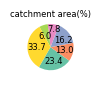

Reproduce this figure in Python. (Note: this script raises an exception after producing the figure.)
import pandas as pd
import numpy as np
import matplotlib.pyplot as plt
import os

# 设置字体
plt.rcParams["font.family"] = "Arial"

# 输出目录和文件名
output_dir = r"D:\UZH\2024\20240122 Nutrient and Organic Carbon references\3_river_mouth_DOC\DOC_update_20250203\Total_DOC_average"
output_area_fig = os.path.join(output_dir, "Fig1_catchment_area_piechart.tif")

# 分组定义
river_Name = ["Ob", "Yenisey", "Lena", "Kolyma", "Yukon", "Mackenzie"]
river_number = [5313137.7, 2945586.2, 3675674.8, 1768010.1, 1365166.5, 7669978.1]

# === 新增：计算百分比 ===
total_river = sum(river_number)
river_percent = [num / total_river * 100 for num in river_number]

# 打印计算结果，检查
for name, num, pct in zip(river_Name, river_number, river_percent):
    print(f"{name}: {num} 流域面积，占比 {pct:.2f}%")

# 调色板
colors = ["#66c2a5", "#fc8d62", "#8da0cb", "#e78ac3", "#a6d854", "#ffd92f"]

# === 饼状图 ===
fig1, ax1 = plt.subplots(figsize=(0.75, 0.75))  #

wedges, texts, autotexts = ax1.pie(
    river_number,
    labels=None,  # 不显示文字，百分比显示在autotexts
    autopct=lambda p: f'{p:.1f}',  # 百分比格式
    colors=colors,
    startangle=-120,
    textprops={"fontsize": 6},
    labeldistance=0.6
)

# 标题
ax1.set_title("catchment area(%)", fontsize=6, pad=-160)

# 统一百分比文字大小
for autotext in autotexts:
    autotext.set_fontsize(6)


# 示例：如果想调整某一个百分比标签位置（例如索引4，Yukon）
idx = 2  # 第5个元素（从0开始计）
angle = (wedges[idx].theta2 + wedges[idx].theta1) / 2
x = 0.75 * np.cos(np.radians(angle))
y = 0.5 * np.sin(np.radians(angle))
autotexts[idx].set_position((x, y))
autotexts[idx].set_ha('center')
autotexts[idx].set_va('center')

# 示例：如果想调整某一个百分比标签位置（例如索引4，Yukon）
idx = 3  # 第5个元素（从0开始计）
angle = (wedges[idx].theta2 + wedges[idx].theta1) / 2
x = 1.3 * np.cos(np.radians(angle))
y = 0.8 * np.sin(np.radians(angle))
autotexts[idx].set_position((x, y))
autotexts[idx].set_ha('center')
autotexts[idx].set_va('center')

# 示例：如果想调整某一个百分比标签位置（例如索引4，Yukon）
idx = 4  # 第5个元素（从0开始计）
angle = (wedges[idx].theta2 + wedges[idx].theta1) / 2
x = 0.85 * np.cos(np.radians(angle))
y = 0.5 * np.sin(np.radians(angle))
autotexts[idx].set_position((x, y))
autotexts[idx].set_ha('center')
autotexts[idx].set_va('center')

# 不显示标签文字，仅显示百分比
for text in texts:
    text.set_text('')

# 保存图像
plt.savefig(output_area_fig, dpi=600, bbox_inches='tight', pad_inches=0.001, format='tiff', transparent=True)
plt.close()